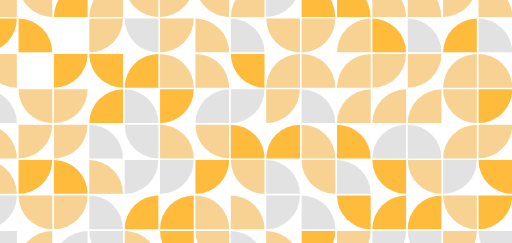
t = 0.00 s
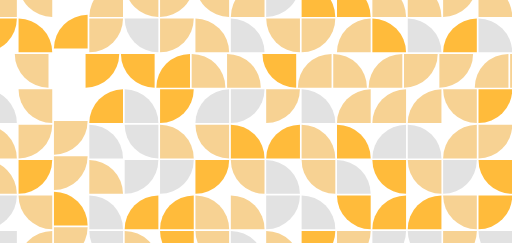
t = 1.88 s
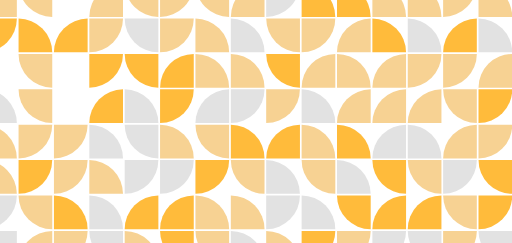
t = 3.13 s
t = 5.00 s: frame unchanged from t = 3.13 s, image omitted
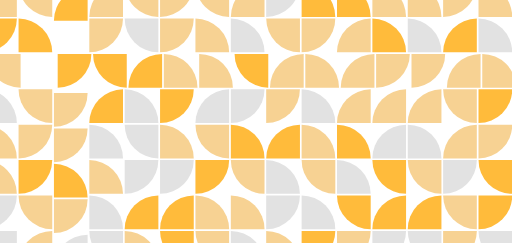
t = 6.88 s
t = 8.13 s: frame unchanged from t = 0.00 s, image omitted

The animated SVG that drew these frames (rendered in a browser with its animation timeline set to each time). Animation: 21 SMIL elements (animateTransform=21); one cycle of 10.00 s, repeats indefinitely.

<svg xmlns="http://www.w3.org/2000/svg" viewBox="0 0 2677 1270" preserveAspectRatio="xMidYMid" width="2677" height="1270" style="shape-rendering: auto; display: block; background: rgba(210, 211, 212, 0);" xmlns:xlink="http://www.w3.org/1999/xlink"><g><defs><g transform="scale(1.762) translate(-50,-50)" id="id-0"><path fill="#ffbb3b" d="M0 0M100 0A100 100 0 0 1 0 100L0 0"></path></g><g transform="scale(1.762) translate(-50,-50)" id="id-1"><path fill="#f7d293" d="M0 0M100 0A100 100 0 0 1 0 100L0 0"></path></g><g transform="scale(1.762) translate(-50,-50)" id="id-2"><path fill="#f7d293" d="M0 0M100 0A100 100 0 0 1 0 100L0 0"></path></g><g transform="scale(1.762) translate(-50,-50)" id="id-3"><path fill="#e2e2e2" d="M0 0M100 0A100 100 0 0 1 0 100L0 0"></path></g></defs><use transform="translate(0,0) rotate(180)" href="#id-2"></use><use transform="translate(185,0) rotate(90)" href="#id-2"></use><g transform="translate(370,0)"><g>
<use transform="rotate(180)" href="#id-0"></use>
<animateTransform repeatCount="indefinite" dur="10s" values="0 0;0 185;0 185;0 0;0 0" calcMode="spline" keySplines="0.5 0 0.5 1;0.5 0 0.5 1;0.5 0 0.5 1;0.5 0 0.5 1" keyTimes="0;0.25;0.5;0.75;1" type="translate" attributeName="transform"></animateTransform>
</g></g><use transform="translate(555,0) rotate(180)" href="#id-1"></use><use transform="translate(740,0) rotate(90)" href="#id-1"></use><use transform="translate(925,0) rotate(0)" href="#id-2"></use><use transform="translate(1110,0) rotate(90)" href="#id-2"></use><use transform="translate(1295,0) rotate(180)" href="#id-1"></use><use transform="translate(1480,0) rotate(0)" href="#id-3"></use><use transform="translate(1665,0) rotate(270)" href="#id-0"></use><use transform="translate(1850,0) rotate(270)" href="#id-0"></use><use transform="translate(2035,0) rotate(270)" href="#id-1"></use><use transform="translate(2220,0) rotate(270)" href="#id-1"></use><use transform="translate(2405,0) rotate(0)" href="#id-1"></use><use transform="translate(2590,0) rotate(270)" href="#id-1"></use><use transform="translate(2775,0) rotate(270)" href="#id-2"></use><use transform="translate(0,185) rotate(0)" href="#id-0"></use><use transform="translate(185,185) rotate(270)" href="#id-0"></use><use transform="translate(555,185) rotate(0)" href="#id-2"></use><use transform="translate(740,185) rotate(90)" href="#id-3"></use><use transform="translate(925,185) rotate(0)" href="#id-1"></use><use transform="translate(1110,185) rotate(270)" href="#id-2"></use><use transform="translate(1295,185) rotate(270)" href="#id-3"></use><use transform="translate(1480,185) rotate(90)" href="#id-1"></use><use transform="translate(1665,185) rotate(0)" href="#id-2"></use><use transform="translate(1850,185) rotate(180)" href="#id-2"></use><use transform="translate(2035,185) rotate(270)" href="#id-0"></use><use transform="translate(2220,185) rotate(270)" href="#id-3"></use><use transform="translate(2405,185) rotate(180)" href="#id-0"></use><use transform="translate(2590,185) rotate(270)" href="#id-3"></use><use transform="translate(2775,185) rotate(0)" href="#id-0"></use><g transform="translate(0,370)"><g>
<use transform="rotate(90)" href="#id-2"></use>
<animateTransform repeatCount="indefinite" dur="10s" values="0 0;185 0;185 0;0 0;0 0" calcMode="spline" keySplines="0.5 0 0.5 1;0.5 0 0.5 1;0.5 0 0.5 1;0.5 0 0.5 1" keyTimes="0;0.25;0.5;0.75;1" type="translate" attributeName="transform"></animateTransform>
</g></g><g transform="translate(370,370)"><g>
<use transform="rotate(0)" href="#id-0"></use>
<animateTransform repeatCount="indefinite" dur="10s" values="0 0;185 0;185 0;0 0;0 0" calcMode="spline" keySplines="0.5 0 0.5 1;0.5 0 0.5 1;0.5 0 0.5 1;0.5 0 0.5 1" keyTimes="0;0.25;0.5;0.75;1" type="translate" attributeName="transform"></animateTransform>
</g></g><g transform="translate(555,370)"><g>
<use transform="rotate(90)" href="#id-0"></use>
<animateTransform repeatCount="indefinite" dur="10s" values="0 0;185 0;185 0;0 0;0 0" calcMode="spline" keySplines="0.5 0 0.5 1;0.5 0 0.5 1;0.5 0 0.5 1;0.5 0 0.5 1" keyTimes="0;0.25;0.5;0.75;1" type="translate" attributeName="transform"></animateTransform>
</g></g><g transform="translate(740,370)"><g>
<use transform="rotate(180)" href="#id-0"></use>
<animateTransform repeatCount="indefinite" dur="10s" values="0 0;185 0;185 0;0 0;0 0" calcMode="spline" keySplines="0.5 0 0.5 1;0.5 0 0.5 1;0.5 0 0.5 1;0.5 0 0.5 1" keyTimes="0;0.25;0.5;0.75;1" type="translate" attributeName="transform"></animateTransform>
</g></g><g transform="translate(925,370)"><g>
<use transform="rotate(270)" href="#id-1"></use>
<animateTransform repeatCount="indefinite" dur="10s" values="0 0;185 0;185 0;0 0;0 0" calcMode="spline" keySplines="0.5 0 0.5 1;0.5 0 0.5 1;0.5 0 0.5 1;0.5 0 0.5 1" keyTimes="0;0.25;0.5;0.75;1" type="translate" attributeName="transform"></animateTransform>
</g></g><g transform="translate(1110,370)"><g>
<use transform="rotate(270)" href="#id-1"></use>
<animateTransform repeatCount="indefinite" dur="10s" values="0 0;185 0;185 0;0 0;0 0" calcMode="spline" keySplines="0.5 0 0.5 1;0.5 0 0.5 1;0.5 0 0.5 1;0.5 0 0.5 1" keyTimes="0;0.25;0.5;0.75;1" type="translate" attributeName="transform"></animateTransform>
</g></g><g transform="translate(1295,370)"><g>
<use transform="rotate(90)" href="#id-0"></use>
<animateTransform repeatCount="indefinite" dur="10s" values="0 0;185 0;185 0;0 0;0 0" calcMode="spline" keySplines="0.5 0 0.5 1;0.5 0 0.5 1;0.5 0 0.5 1;0.5 0 0.5 1" keyTimes="0;0.25;0.5;0.75;1" type="translate" attributeName="transform"></animateTransform>
</g></g><g transform="translate(1480,370)"><g>
<use transform="rotate(180)" href="#id-2"></use>
<animateTransform repeatCount="indefinite" dur="10s" values="0 0;185 0;185 0;0 0;0 0" calcMode="spline" keySplines="0.5 0 0.5 1;0.5 0 0.5 1;0.5 0 0.5 1;0.5 0 0.5 1" keyTimes="0;0.25;0.5;0.75;1" type="translate" attributeName="transform"></animateTransform>
</g></g><g transform="translate(1665,370)"><g>
<use transform="rotate(270)" href="#id-1"></use>
<animateTransform repeatCount="indefinite" dur="10s" values="0 0;185 0;185 0;0 0;0 0" calcMode="spline" keySplines="0.5 0 0.5 1;0.5 0 0.5 1;0.5 0 0.5 1;0.5 0 0.5 1" keyTimes="0;0.25;0.5;0.75;1" type="translate" attributeName="transform"></animateTransform>
</g></g><g transform="translate(1850,370)"><g>
<use transform="rotate(180)" href="#id-1"></use>
<animateTransform repeatCount="indefinite" dur="10s" values="0 0;185 0;185 0;0 0;0 0" calcMode="spline" keySplines="0.5 0 0.5 1;0.5 0 0.5 1;0.5 0 0.5 1;0.5 0 0.5 1" keyTimes="0;0.25;0.5;0.75;1" type="translate" attributeName="transform"></animateTransform>
</g></g><g transform="translate(2035,370)"><g>
<use transform="rotate(0)" href="#id-2"></use>
<animateTransform repeatCount="indefinite" dur="10s" values="0 0;185 0;185 0;0 0;0 0" calcMode="spline" keySplines="0.5 0 0.5 1;0.5 0 0.5 1;0.5 0 0.5 1;0.5 0 0.5 1" keyTimes="0;0.25;0.5;0.75;1" type="translate" attributeName="transform"></animateTransform>
</g></g><g transform="translate(2220,370)"><g>
<use transform="rotate(0)" href="#id-2"></use>
<animateTransform repeatCount="indefinite" dur="10s" values="0 0;185 0;185 0;0 0;0 0" calcMode="spline" keySplines="0.5 0 0.5 1;0.5 0 0.5 1;0.5 0 0.5 1;0.5 0 0.5 1" keyTimes="0;0.25;0.5;0.75;1" type="translate" attributeName="transform"></animateTransform>
</g></g><g transform="translate(2405,370)"><g>
<use transform="rotate(180)" href="#id-2"></use>
<animateTransform repeatCount="indefinite" dur="10s" values="0 0;185 0;185 0;0 0;0 0" calcMode="spline" keySplines="0.5 0 0.5 1;0.5 0 0.5 1;0.5 0 0.5 1;0.5 0 0.5 1" keyTimes="0;0.25;0.5;0.75;1" type="translate" attributeName="transform"></animateTransform>
</g></g><g transform="translate(2590,370)"><g>
<use transform="rotate(270)" href="#id-2"></use>
<animateTransform repeatCount="indefinite" dur="10s" values="0 0;185 0;185 0;0 0;0 0" calcMode="spline" keySplines="0.5 0 0.5 1;0.5 0 0.5 1;0.5 0 0.5 1;0.5 0 0.5 1" keyTimes="0;0.25;0.5;0.75;1" type="translate" attributeName="transform"></animateTransform>
</g></g><g transform="translate(2775,370)"><g>
<use transform="rotate(0)" href="#id-2"></use>
<animateTransform repeatCount="indefinite" dur="10s" values="0 0;185 0;185 0;0 0;0 0" calcMode="spline" keySplines="0.5 0 0.5 1;0.5 0 0.5 1;0.5 0 0.5 1;0.5 0 0.5 1" keyTimes="0;0.25;0.5;0.75;1" type="translate" attributeName="transform"></animateTransform>
</g></g><use transform="translate(0,555) rotate(270)" href="#id-3"></use><use transform="translate(185,555) rotate(90)" href="#id-1"></use><g transform="translate(370,555)"><g>
<use transform="rotate(0)" href="#id-2"></use>
<animateTransform repeatCount="indefinite" dur="10s" values="0 0;0 185;0 185;0 0;0 0" calcMode="spline" keySplines="0.5 0 0.5 1;0.5 0 0.5 1;0.5 0 0.5 1;0.5 0 0.5 1" keyTimes="0;0.25;0.5;0.75;1" type="translate" attributeName="transform"></animateTransform>
</g></g><use transform="translate(555,555) rotate(180)" href="#id-0"></use><use transform="translate(740,555) rotate(270)" href="#id-3"></use><use transform="translate(925,555) rotate(0)" href="#id-0"></use><use transform="translate(1110,555) rotate(180)" href="#id-3"></use><use transform="translate(1295,555) rotate(0)" href="#id-3"></use><use transform="translate(1480,555) rotate(0)" href="#id-2"></use><use transform="translate(1665,555) rotate(270)" href="#id-3"></use><use transform="translate(1850,555) rotate(180)" href="#id-2"></use><use transform="translate(2035,555) rotate(180)" href="#id-1"></use><use transform="translate(2220,555) rotate(180)" href="#id-2"></use><use transform="translate(2405,555) rotate(90)" href="#id-2"></use><use transform="translate(2590,555) rotate(0)" href="#id-0"></use><use transform="translate(2775,555) rotate(0)" href="#id-1"></use><use transform="translate(0,740) rotate(270)" href="#id-1"></use><use transform="translate(185,740) rotate(0)" href="#id-1"></use><g transform="translate(370,740)"><g>
<use transform="rotate(0)" href="#id-1"></use>
<animateTransform repeatCount="indefinite" dur="10s" values="0 0;0 185;0 185;0 0;0 0" calcMode="spline" keySplines="0.5 0 0.5 1;0.5 0 0.5 1;0.5 0 0.5 1;0.5 0 0.5 1" keyTimes="0;0.25;0.5;0.75;1" type="translate" attributeName="transform"></animateTransform>
</g></g><use transform="translate(555,740) rotate(270)" href="#id-3"></use><use transform="translate(740,740) rotate(90)" href="#id-3"></use><use transform="translate(925,740) rotate(270)" href="#id-2"></use><use transform="translate(1110,740) rotate(90)" href="#id-2"></use><use transform="translate(1295,740) rotate(270)" href="#id-0"></use><use transform="translate(1480,740) rotate(180)" href="#id-0"></use><use transform="translate(1665,740) rotate(270)" href="#id-1"></use><use transform="translate(1850,740) rotate(270)" href="#id-0"></use><use transform="translate(2035,740) rotate(180)" href="#id-3"></use><use transform="translate(2220,740) rotate(270)" href="#id-3"></use><use transform="translate(2405,740) rotate(180)" href="#id-1"></use><use transform="translate(2590,740) rotate(0)" href="#id-1"></use><use transform="translate(2775,740) rotate(0)" href="#id-2"></use><use transform="translate(0,925) rotate(270)" href="#id-2"></use><use transform="translate(185,925) rotate(0)" href="#id-0"></use><g transform="translate(370,925)"><g>
<use transform="rotate(270)" href="#id-0"></use>
<animateTransform repeatCount="indefinite" dur="10s" values="0 0;0 185;0 185;0 0;0 0" calcMode="spline" keySplines="0.5 0 0.5 1;0.5 0 0.5 1;0.5 0 0.5 1;0.5 0 0.5 1" keyTimes="0;0.25;0.5;0.75;1" type="translate" attributeName="transform"></animateTransform>
</g></g><use transform="translate(555,925) rotate(270)" href="#id-1"></use><use transform="translate(740,925) rotate(0)" href="#id-3"></use><use transform="translate(925,925) rotate(0)" href="#id-3"></use><use transform="translate(1110,925) rotate(0)" href="#id-0"></use><use transform="translate(1295,925) rotate(90)" href="#id-2"></use><use transform="translate(1480,925) rotate(270)" href="#id-3"></use><use transform="translate(1665,925) rotate(90)" href="#id-1"></use><use transform="translate(1850,925) rotate(270)" href="#id-3"></use><use transform="translate(2035,925) rotate(90)" href="#id-0"></use><use transform="translate(2220,925) rotate(90)" href="#id-2"></use><use transform="translate(2405,925) rotate(0)" href="#id-3"></use><use transform="translate(2590,925) rotate(90)" href="#id-0"></use><use transform="translate(2775,925) rotate(90)" href="#id-0"></use><use transform="translate(0,1110) rotate(0)" href="#id-3"></use><use transform="translate(185,1110) rotate(90)" href="#id-2"></use><g transform="translate(370,1110)"><g>
<use transform="rotate(0)" href="#id-1"></use>
<animateTransform repeatCount="indefinite" dur="10s" values="0 0;0 185;0 185;0 0;0 0" calcMode="spline" keySplines="0.5 0 0.5 1;0.5 0 0.5 1;0.5 0 0.5 1;0.5 0 0.5 1" keyTimes="0;0.25;0.5;0.75;1" type="translate" attributeName="transform"></animateTransform>
</g></g><use transform="translate(555,1110) rotate(270)" href="#id-3"></use><use transform="translate(740,1110) rotate(180)" href="#id-0"></use><use transform="translate(925,1110) rotate(180)" href="#id-0"></use><use transform="translate(1110,1110) rotate(270)" href="#id-2"></use><use transform="translate(1295,1110) rotate(270)" href="#id-2"></use><use transform="translate(1480,1110) rotate(0)" href="#id-3"></use><use transform="translate(1665,1110) rotate(270)" href="#id-3"></use><use transform="translate(1850,1110) rotate(90)" href="#id-0"></use><use transform="translate(2035,1110) rotate(180)" href="#id-0"></use><use transform="translate(2220,1110) rotate(180)" href="#id-0"></use><use transform="translate(2405,1110) rotate(90)" href="#id-2"></use><use transform="translate(2590,1110) rotate(0)" href="#id-0"></use><use transform="translate(2775,1110) rotate(180)" href="#id-0"></use><use transform="translate(0,1295) rotate(90)" href="#id-3"></use><use transform="translate(185,1295) rotate(180)" href="#id-2"></use><g transform="translate(370,1295)"><g>
<use transform="rotate(180)" href="#id-3"></use>
<animateTransform repeatCount="indefinite" dur="10s" values="0 0;0 185;0 185;0 0;0 0" calcMode="spline" keySplines="0.5 0 0.5 1;0.5 0 0.5 1;0.5 0 0.5 1;0.5 0 0.5 1" keyTimes="0;0.25;0.5;0.75;1" type="translate" attributeName="transform"></animateTransform>
</g></g><use transform="translate(555,1295) rotate(90)" href="#id-3"></use><use transform="translate(740,1295) rotate(270)" href="#id-1"></use><use transform="translate(925,1295) rotate(90)" href="#id-0"></use><use transform="translate(1110,1295) rotate(90)" href="#id-1"></use><use transform="translate(1295,1295) rotate(270)" href="#id-3"></use><use transform="translate(1480,1295) rotate(270)" href="#id-1"></use><use transform="translate(1665,1295) rotate(0)" href="#id-0"></use><use transform="translate(1850,1295) rotate(0)" href="#id-2"></use><use transform="translate(2035,1295) rotate(0)" href="#id-3"></use><use transform="translate(2220,1295) rotate(90)" href="#id-3"></use><use transform="translate(2405,1295) rotate(0)" href="#id-2"></use><use transform="translate(2590,1295) rotate(90)" href="#id-3"></use><use transform="translate(2775,1295) rotate(0)" href="#id-2"></use><g></g></g><!-- [ldio] generated by https://loading.io --></svg>